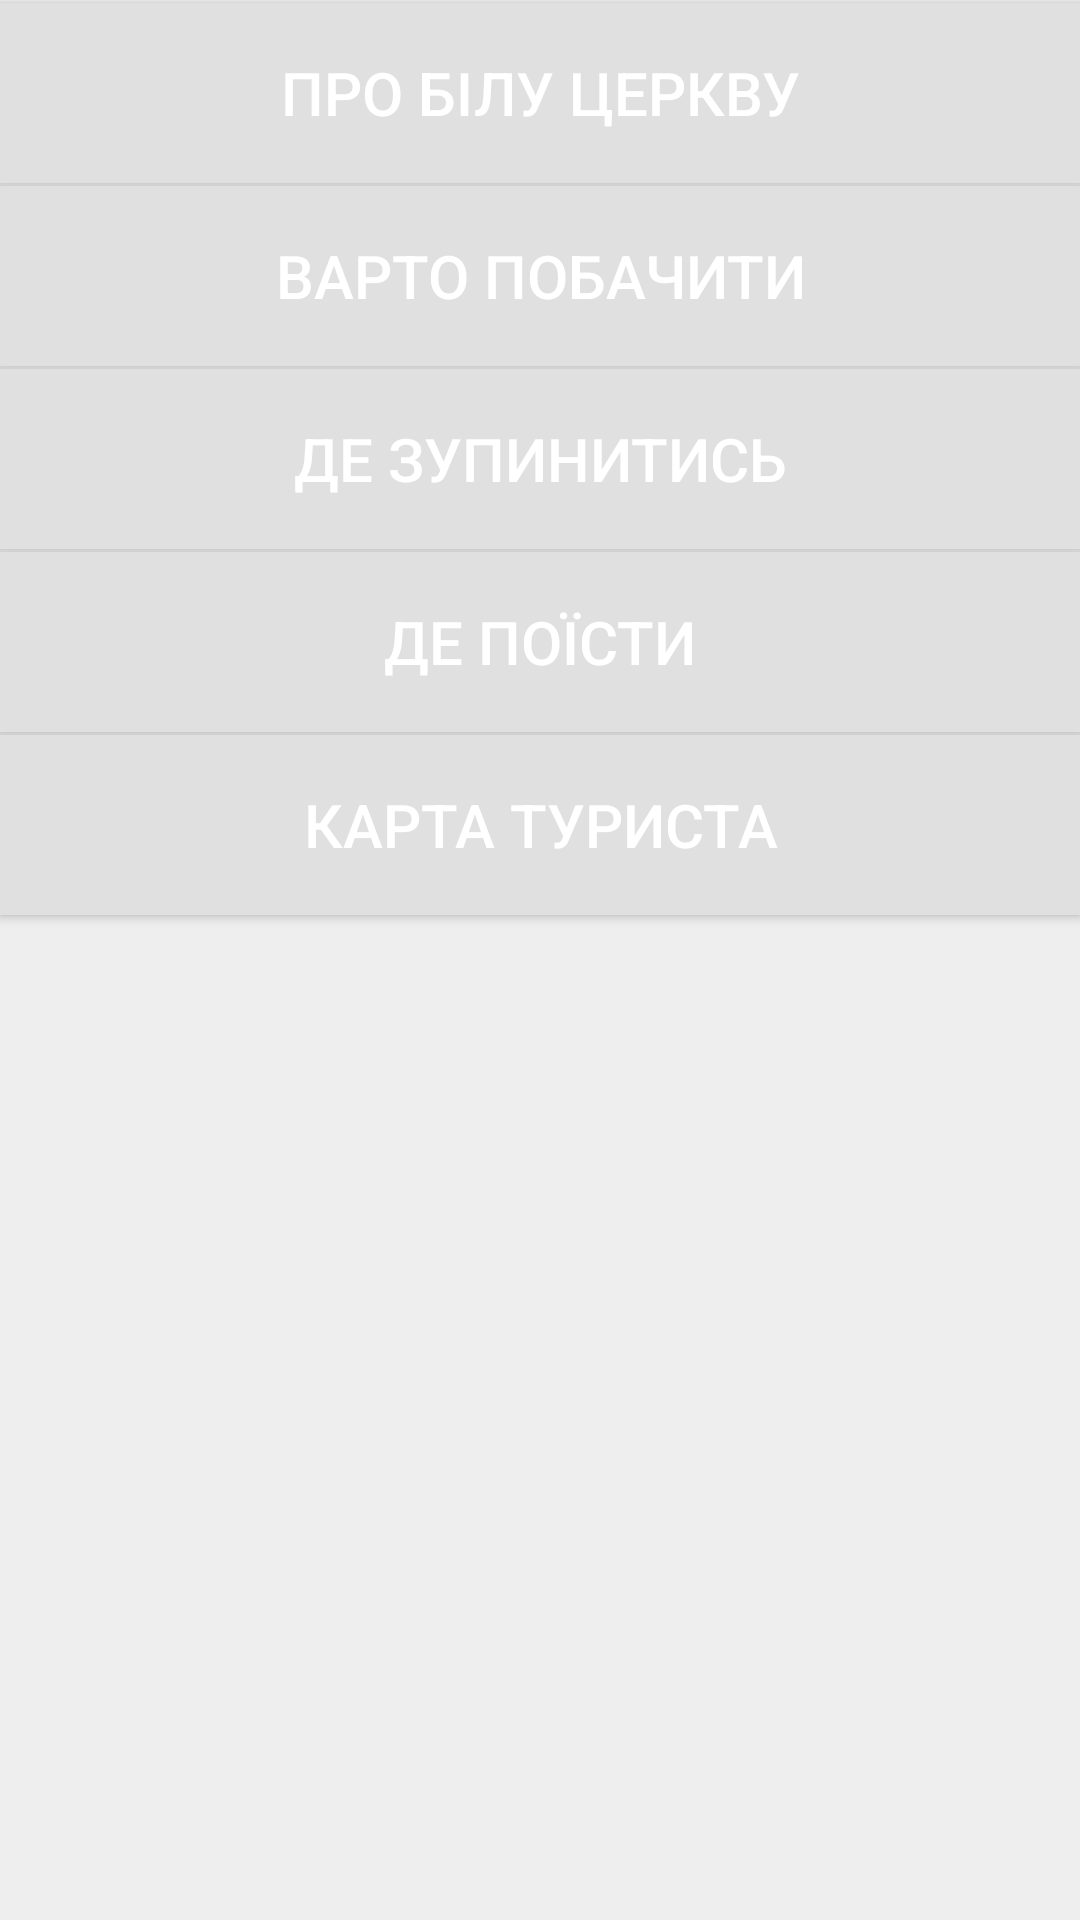

The Android layout XML behind this screen, and the referenced resources:
<!-- AndroidManifest.xml: application theme AppTheme -->
<!-- res/layout/activity_main.xml -->
<?xml version="1.0" encoding="utf-8"?>
<android.widget.LinearLayout xmlns:android="http://schemas.android.com/apk/res/android"
    xmlns:app="http://schemas.android.com/apk/res-auto"
    xmlns:tools="http://schemas.android.com/tools"
    android:layout_width="match_parent"
    android:layout_height="match_parent"
    android:orientation="vertical"
    android:gravity="center_horizontal"
    android:background="@color/colorPrimary"
    tools:context="whitechurchapplication.sig.view.main.MainActivity"
    >

    <ImageView
        android:id="@+id/whitechurchimage"
        android:layout_width="match_parent"
        android:layout_height="wrap_content"
        />

    <Button
        android:id="@+id/buttonToAbout"
        android:layout_marginTop="1dp"
        android:layout_width="match_parent"
        android:layout_height="60dp"
        android:background="@color/colorPrimaryDark"
        android:textSize="20sp"
        android:textColor="@color/colorWhite"
        android:text="@string/buttonToAbout"
        />
    <Button
        android:id="@+id/buttonWhatToSee"
        android:layout_marginTop="1dp"
        android:layout_width="match_parent"
        android:layout_height="60dp"
        android:background="@color/colorPrimaryDark"
        android:textSize="20sp"
        android:textColor="@color/colorWhite"
        android:text="@string/buttonWhatToSee"
        />
    <Button
        android:id="@+id/buttonWhereToStop"
        android:layout_marginTop="1dp"
        android:layout_width="match_parent"
        android:layout_height="60dp"
        android:background="@color/colorPrimaryDark"
        android:textSize="20sp"
        android:textColor="@color/colorWhite"
        android:text="@string/buttonWhereToStop"
        />
    <Button
        android:id="@+id/buttonWhereToEat"
        android:layout_marginTop="1dp"
        android:layout_width="match_parent"
        android:layout_height="60dp"
        android:background="@color/colorPrimaryDark"
        android:textSize="20sp"
        android:textColor="@color/colorWhite"
        android:text="@string/buttonWhereToEat"
        />
    <Button
        android:id="@+id/buttonToTouristMap"
        android:layout_marginTop="1dp"
        android:layout_width="match_parent"
        android:layout_height="60dp"
        android:background="@color/colorPrimaryDark"
        android:textSize="20sp"
        android:textColor="@color/colorWhite"
        android:text="@string/buttonToTouristMap"
        />


</android.widget.LinearLayout>
<!-- resources referenced by this layout -->
<resources>
  <color name="colorPrimary">#EEEEEE</color>
  <color name="colorPrimaryDark">#E0E0E0</color>
  <color name="colorWhite">#ffffff</color>
  <string name="buttonToAbout">Про Білу Церкву</string>
  <string name="buttonToTouristMap">Карта туриста</string>
  <string name="buttonWhatToSee">Варто побачити</string>
  <string name="buttonWhereToEat">Де поїсти</string>
  <string name="buttonWhereToStop">Де зупинитись</string>
  <style name="AppTheme" parent="Theme.AppCompat.Light.DarkActionBar">
          
          <item name="android:windowActionBarOverlay">true</item>
          <item name="colorPrimary">@color/colorPrimary</item>
          <item name="colorPrimaryDark">#448AFF</item>
          <item name="colorAccent">#82B1FF</item>
          <item name="android:textColor">#448AFF</item>
          <item name="android:textStyle" />
      </style>
</resources>
